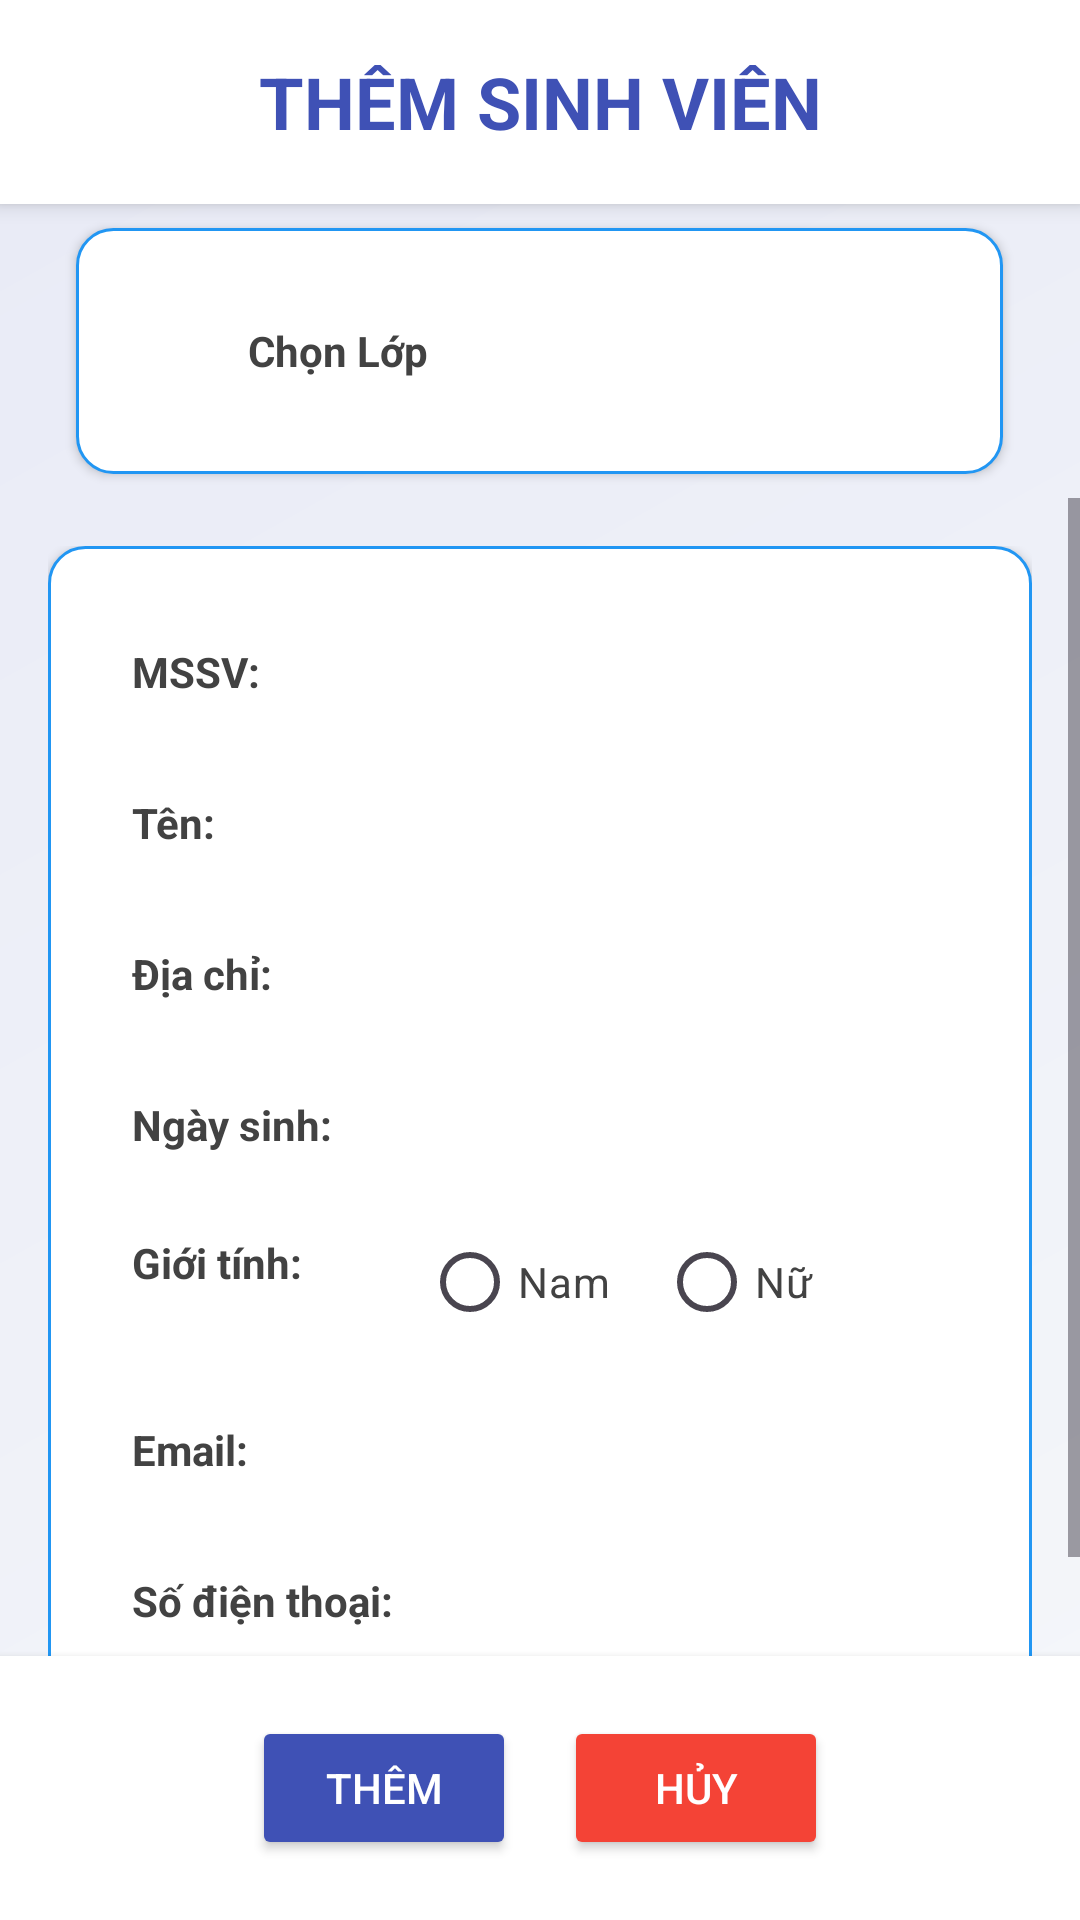

Reconstruct the res/layout file that produces this screen, plus the resources it refers to.
<!-- AndroidManifest.xml: application theme Theme.QuanLyThongTinSinhVien -->
<!-- res/layout/activity_them_sinhvien.xml -->
<?xml version="1.0" encoding="utf-8"?>
<LinearLayout xmlns:android="http://schemas.android.com/apk/res/android"
    xmlns:app="http://schemas.android.com/apk/res-auto"
    xmlns:tools="http://schemas.android.com/tools"
    android:layout_width="match_parent"
    android:layout_height="match_parent"
    android:orientation="vertical"
    android:background="@drawable/gradient_background"
    tools:context=".sinhvien_activitis.Them_SinhVien">

    <TextView
        android:id="@+id/textView2"
        android:layout_width="match_parent"
        android:layout_height="68dp"
        android:gravity="center"
        android:text="THÊM SINH VIÊN"
        android:textColor="#3F51B5"
        android:textSize="24sp"
        android:textStyle="bold"
        android:background="#FFFFFF"
        android:elevation="4dp"/>

    <LinearLayout
        android:layout_width="wrap_content"
        android:layout_height="wrap_content"
        android:orientation="horizontal"
        android:padding="20dp"
        android:layout_gravity="center"
        android:background="@drawable/rounded_background"
        android:layout_margin="8dp"
        android:elevation="2dp">

        <TextView
            android:id="@+id/textView3"
            android:layout_width="119dp"
            android:layout_height="42dp"
            android:text="Chọn Lớp"
            android:textColor="#424242"
            android:textStyle="bold"
            android:gravity="center"
            android:paddingLeft="16dp"/>

        <Spinner
            android:id="@+id/spinner"
            android:layout_width="150dp"
            android:layout_height="wrap_content"
            android:background="@drawable/spinner_background"
            android:padding="8dp"/>
    </LinearLayout>

    <ScrollView
        android:layout_width="match_parent"
        android:layout_height="0dp"
        android:layout_weight="1"
        android:fillViewport="true">

        <LinearLayout
            android:id="@+id/linearLayout"
            android:layout_width="match_parent"
            android:layout_height="wrap_content"
            android:orientation="vertical"
            android:padding="16dp">

            <GridLayout
                android:layout_width="match_parent"
                android:layout_height="wrap_content"
                android:columnCount="2"
                android:padding="20dp"
                android:background="@drawable/rounded_background"
                android:elevation="2dp">

                <TextView
                    android:id="@+id/field2"
                    android:layout_width="0dp"
                    android:layout_height="wrap_content"
                    android:layout_columnWeight="3"
                    android:gravity="start|center_vertical"
                    android:padding="8dp"
                    android:text="MSSV:"
                    android:textColor="#424242"
                    android:textStyle="bold"/>

                <EditText
                    android:id="@+id/mssv"
                    android:layout_width="0dp"
                    android:layout_height="wrap_content"
                    android:layout_columnWeight="7"
                    android:layout_marginBottom="10dp"
                    android:ems="10"
                    android:textColor="@color/black"
                    android:inputType="text"
                    android:background="@drawable/edit_text_background"
                    android:padding="8dp"/>

                <TextView
                    android:id="@+id/field3"
                    android:layout_width="0dp"
                    android:layout_height="wrap_content"
                    android:layout_columnWeight="3"
                    android:gravity="start|center_vertical"
                    android:padding="8dp"
                    android:text="Tên:"
                    android:textColor="#424242"
                    android:textStyle="bold"/>

                <EditText
                    android:id="@+id/ten"
                    android:layout_width="0dp"
                    android:layout_height="wrap_content"
                    android:layout_columnWeight="7"
                    android:layout_marginBottom="10dp"
                    android:ems="10"
                    android:inputType="text"
                    android:textColor="@color/black"
                    android:background="@drawable/edit_text_background"
                    android:padding="8dp"/>

                <TextView
                    android:id="@+id/field4"
                    android:layout_width="0dp"
                    android:layout_height="wrap_content"
                    android:layout_columnWeight="3"
                    android:gravity="start|center_vertical"
                    android:padding="8dp"
                    android:text="Địa chỉ:"
                    android:textColor="#424242"
                    android:textStyle="bold"/>

                <EditText
                    android:id="@+id/diachi"
                    android:layout_width="0dp"
                    android:layout_height="wrap_content"
                    android:layout_columnWeight="7"
                    android:layout_marginBottom="10dp"
                    android:ems="10"
                    android:inputType="text"
                    android:textColor="@color/black"
                    android:background="@drawable/edit_text_background"
                    android:padding="8dp"/>

                <TextView
                    android:id="@+id/field5"
                    android:layout_width="0dp"
                    android:layout_height="wrap_content"
                    android:layout_columnWeight="3"
                    android:gravity="start|center_vertical"
                    android:padding="8dp"
                    android:text="Ngày sinh:"
                    android:textColor="#424242"
                    android:textStyle="bold"/>

                <EditText
                    android:id="@+id/ngaysinh"
                    android:layout_width="0dp"
                    android:layout_height="wrap_content"
                    android:layout_columnWeight="7"
                    android:layout_marginBottom="10dp"
                    android:clickable="true"
                    android:focusable="false"
                    android:inputType="none"
                    android:textColor="@color/black"
                    android:background="@drawable/edit_text_background"
                    android:padding="8dp"/>

                <TextView
                    android:id="@+id/field6"
                    android:layout_width="0dp"
                    android:layout_height="wrap_content"
                    android:layout_columnWeight="3"
                    android:gravity="start|center_vertical"
                    android:padding="8dp"
                    android:text="Giới tính:"
                    android:textColor="#424242"
                    android:textStyle="bold"/>

                <RadioGroup
                    android:id="@+id/gioitinh"
                    android:layout_width="0dp"
                    android:layout_height="wrap_content"
                    android:layout_columnWeight="7"
                    android:layout_marginBottom="10dp"
                    android:orientation="horizontal">

                    <RadioButton
                        android:id="@+id/Nam"
                        android:layout_width="wrap_content"
                        android:layout_height="wrap_content"
                        android:text="Nam"
                        android:textColor="#424242"/>

                    <RadioButton
                        android:id="@+id/Nu"
                        android:layout_width="wrap_content"
                        android:layout_height="wrap_content"
                        android:layout_marginStart="16dp"
                        android:text="Nữ"
                        android:textColor="#424242"/>
                </RadioGroup>

                <TextView
                    android:id="@+id/field7"
                    android:layout_width="0dp"
                    android:layout_height="wrap_content"
                    android:layout_columnWeight="3"
                    android:gravity="start|center_vertical"
                    android:padding="8dp"
                    android:text="Email:"
                    android:textColor="#424242"
                    android:textStyle="bold"/>

                <EditText
                    android:id="@+id/email"
                    android:layout_width="0dp"
                    android:layout_height="wrap_content"
                    android:layout_columnWeight="7"
                    android:layout_marginBottom="10dp"
                    android:ems="10"
                    android:inputType="textEmailAddress"
                    android:textColor="@color/black"
                    android:background="@drawable/edit_text_background"
                    android:padding="8dp"/>

                <TextView
                    android:id="@+id/field8"
                    android:layout_width="0dp"
                    android:layout_height="wrap_content"
                    android:layout_columnWeight="4"
                    android:gravity="start|center_vertical"
                    android:padding="8dp"
                    android:text="Số điện thoại:"
                    android:textColor="#424242"
                    android:textStyle="bold"/>

                <EditText
                    android:id="@+id/phone"
                    android:layout_width="0dp"
                    android:layout_height="wrap_content"
                    android:layout_columnWeight="6"
                    android:ems="10"
                    android:inputType="phone"
                    android:textColor="@color/black"
                    android:background="@drawable/edit_text_background"
                    android:padding="8dp"/>
            </GridLayout>
        </LinearLayout>
    </ScrollView>

    <LinearLayout
        android:layout_width="match_parent"
        android:layout_height="wrap_content"
        android:orientation="horizontal"
        android:gravity="center"
        android:padding="20dp"
        android:background="#FFFFFF"
        android:elevation="4dp">

        <Button
            android:id="@+id/add"
            android:layout_width="wrap_content"
            android:layout_height="wrap_content"
            android:text="Thêm"
            android:textColor="#FFFFFF"
            android:backgroundTint="#3F51B5"
            android:layout_marginEnd="16dp"/>

        <Button
            android:id="@+id/out"
            android:layout_width="wrap_content"
            android:layout_height="wrap_content"
            android:text="Hủy"
            android:textColor="#FFFFFF"
            android:backgroundTint="#F44336"/>
    </LinearLayout>
</LinearLayout>
<!-- resources referenced by this layout -->
<resources>
  <color name="black">#FF000000</color>
  <!-- drawable gradient_background (drawable) -->
  <?xml version="1.0" encoding="utf-8"?>
  <shape xmlns:android="http://schemas.android.com/apk/res/android">
      <gradient
          android:startColor="#F5F7FA"
          android:endColor="#E8EAF6"
          android:angle="135"/>
  </shape>
  <!-- drawable rounded_background (drawable) -->
  <shape xmlns:android="http://schemas.android.com/apk/res/android">
      <solid android:color="#FFFFFF"/> 
      <corners android:radius="12dp"/> 
      <stroke
          android:width="1dp"
          android:color="#2196F3"/> 
  </shape>
  <style name="Theme.QuanLyThongTinSinhVien" parent="Base.Theme.QuanLyThongTinSinhVien" />
  <style name="Base.Theme.QuanLyThongTinSinhVien" parent="Theme.Material3.DayNight.NoActionBar">
          
          
      </style>
</resources>
